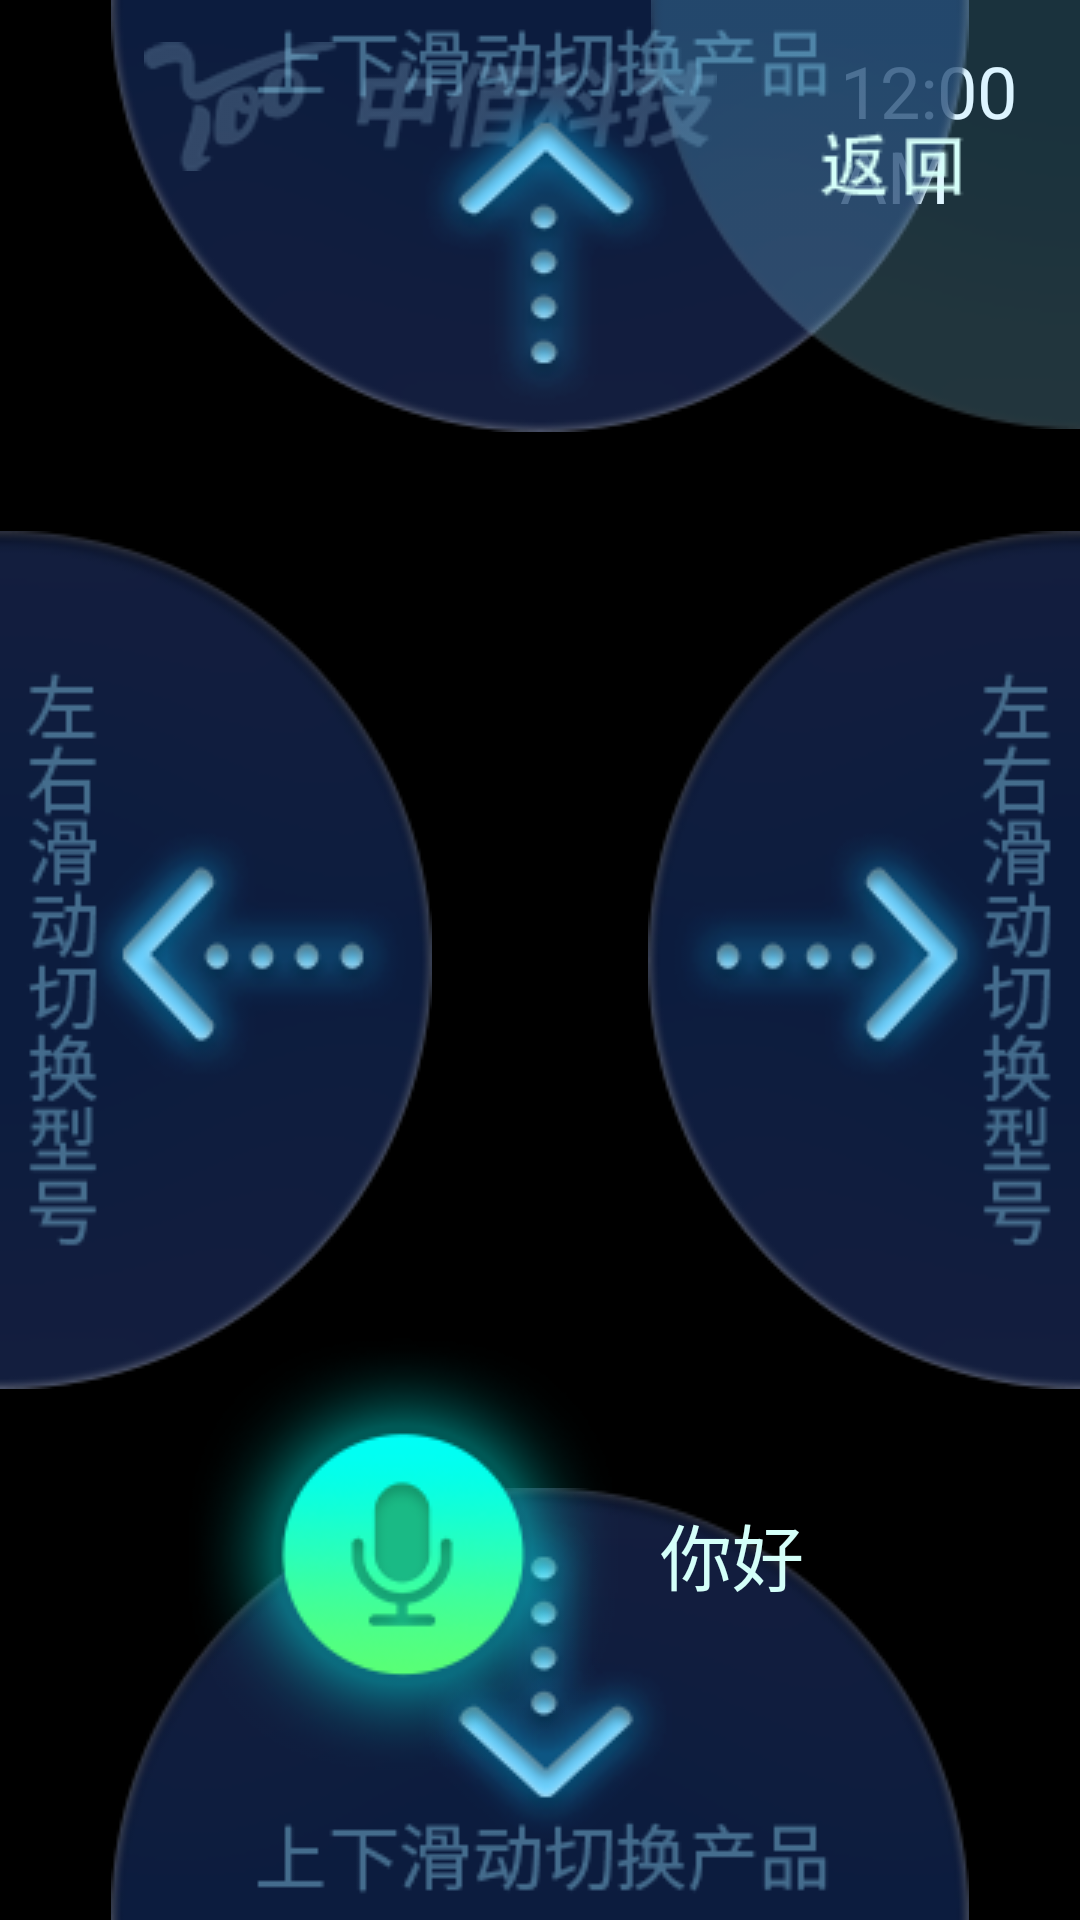

This screen was rendered from an Android layout file. Write that file and the resources it references.
<!-- AndroidManifest.xml: activity theme android:Theme.NoTitleBar.Fullscreen -->
<!-- res/layout/activity_product.xml -->
<?xml version="1.0" encoding="utf-8"?>
<FrameLayout xmlns:android="http://schemas.android.com/apk/res/android"
    xmlns:app="http://schemas.android.com/apk/res-auto"
    xmlns:tools="http://schemas.android.com/tools"
    android:layout_width="match_parent"
    android:layout_height="match_parent"
    tools:context=".Activity.ProductActivity"
    android:background="@drawable/bg">


    <FrameLayout
        android:layout_width="match_parent"
        android:layout_height="match_parent"
        android:layout_gravity="center"
        android:background="@drawable/holder"
        android:layout_marginLeft="272dp"
        android:layout_marginTop="70dp"
        android:layout_marginRight="268dp"
        android:layout_marginBottom="50dp">

        <com.example.administrator.productcenter.View.VerticalViewPager
            android:id="@+id/viewpager"
            android:layout_width="match_parent"
            android:layout_height="match_parent">


        </com.example.administrator.productcenter.View.VerticalViewPager>

        <TextView
            android:layout_width="wrap_content"
            android:layout_height="wrap_content"
            android:textSize="25sp"
            android:textColor="#D4FFF9"
            android:text=" 产品中心"
            android:layout_marginTop="25dp"
            android:layout_marginLeft="30dp"/>

        <TextView
            android:layout_width="wrap_content"
            android:layout_height="wrap_content"
            android:textSize="14sp"
            android:textColor="#00FFBB"
            android:text="PRODUCT"
            android:layout_marginLeft="143dp"
            android:layout_marginTop="39dp"/>


    </FrameLayout>

    <LinearLayout
        android:layout_width="wrap_content"
        android:layout_height="wrap_content"
        android:orientation="horizontal"
        android:layout_marginLeft="48dp"
        android:layout_marginTop="14dp">

        <ImageView
            android:layout_width="191dp"
            android:layout_height="43dp"
            android:src="@drawable/logo_zb"
            />

        <TextClock
            android:id="@+id/text_clock"
            android:layout_width="wrap_content"
            android:layout_height="wrap_content"
            android:layout_marginLeft="41dp"
            android:textColor="#fff"
            android:textSize="24sp"
            android:layout_gravity="center_vertical"
            />

    </LinearLayout>


    <ImageView
        android:id="@+id/button_left"
        android:layout_width="144dp"
        android:layout_height="286dp"
        android:layout_gravity="left|center"
        android:src="@drawable/btn_left"/>

    <ImageView
        android:id="@+id/button_right"
        android:layout_width="144dp"
        android:layout_height="286dp"
        android:layout_gravity="right|center"
        android:src="@drawable/btn_right"/>

    <ImageView
        android:id="@+id/button_up"
        android:layout_width="286dp"
        android:layout_height="144dp"
        android:layout_gravity="top|center"
        android:src="@drawable/btn_up"/>

    <ImageView
        android:id="@+id/button_down"
        android:layout_width="286dp"
        android:layout_height="144dp"
        android:layout_gravity="bottom|center"
        android:src="@drawable/btn_down"/>

    <ImageView
        android:id="@+id/button_return"
        android:layout_width="143dp"
        android:layout_height="143dp"
        android:layout_gravity="right|top"
        android:src="@drawable/btn_return"/>

    <LinearLayout
        android:layout_width="wrap_content"
        android:layout_height="wrap_content"
        android:layout_gravity="bottom"
        android:layout_marginLeft="63dp"
        android:layout_marginBottom="50dp">

        <ImageView
            android:id="@+id/button_mico"
            android:layout_width="143dp"
            android:layout_height="144dp"
            android:src="@drawable/icon_mico"/>

        <TextView
            android:layout_width="wrap_content"
            android:layout_height="wrap_content"
            android:textColor="#D4FFF9"
            android:textSize="24sp"
            android:text="你好"
            android:layout_marginLeft="14dp"
            android:layout_gravity="center_vertical"
            />

    </LinearLayout>

</FrameLayout>
<!-- resources referenced by this layout -->
<resources>
  <!-- drawable btn_down: png bitmap (drawable, 21996 bytes) -->
  <!-- drawable btn_left: png bitmap (drawable, 21988 bytes) -->
  <!-- drawable btn_return: png bitmap (drawable, 5389 bytes) -->
  <!-- drawable btn_right: png bitmap (drawable, 21534 bytes) -->
  <!-- drawable btn_up: png bitmap (drawable, 21155 bytes) -->
  <!-- drawable holder: png bitmap (drawable, 43175 bytes) -->
  <!-- drawable icon_mico: png bitmap (drawable, 14001 bytes) -->
  <!-- drawable logo_zb: png bitmap (drawable, 8135 bytes) -->
</resources>
